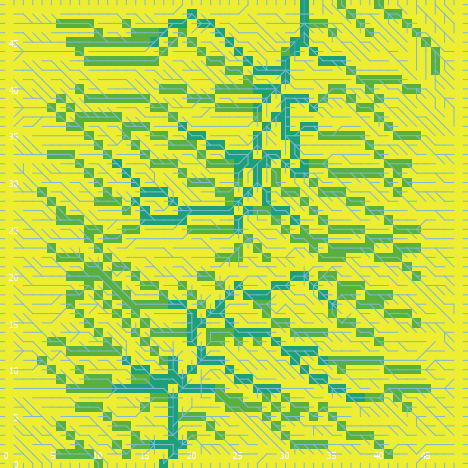

The file beside this chart, header and first rows:
export-world data (NetLogo 6.0.4)
land_05_withInitialEcologicalCommunity.n…
05/26/2020 11:30:14:577 +0100
RANDOM STATE
0 0 -1727483681 200 0.09653490655261482 …
GLOBALS
min-pxcor, max-pxcor, min-pycor, max-pycor, perspective, subject, nextIndex, directed-links, ticks, display-mode, ecol_brushfrequencyinflection, ecol_brushfrequencyrate, ecol_grassfrequencyinflection, ecol_grassfrequencyrate, ecol_woodfrequencyinflection, ecol_woodfrequencyrate, elevationdistribution, elev_algorithm-style, elev_featureanglerange, elev_inversioniterations, elev_noise, elev_numdepressions, elev_numprotuberances, elev_numranges
0, 49, 0, 49, 0, nobody, 2600, "UNDIRECTED", -1, "cover type", 8.447, 0.03119, 4.038, 0.06494, 45.7, 0.05625, [43.46844581109714 56.31428480763711 46.…, "C#", 25.42, 1.472, 3.179, 3, 10, 93
TURTLES
who, color, heading, xcor, ycor, shape, label, label-color, breed, hidden?, size, pen-size, pen-mode, numpoints
0, 85, 314, 17, 44, "default", "", 9.9, {breed flowholders}, true, 1, 1, "up", 
1, 45, 89, 12, 36, "default", "", 9.9, {breed flowholders}, true, 1, 1, "up", 
2, 135, 144, 24, 2, "default", "", 9.9, {breed flowholders}, true, 1, 1, "up", 
3, 55, 248, 38, 5, "default", "", 9.9, {breed flowholders}, true, 1, 1, "up", 
4, 45, 123, 42, 48, "default", "", 9.9, {breed flowholders}, true, 1, 1, "up", 
5, 85, 305, 24, 23, "default", "", 9.9, {breed flowholders}, true, 1, 1, "up", 
6, 125, 335, 39, 38, "default", "", 9.9, {breed flowholders}, true, 1, 1, "up", 
7, 15, 91, 4, 18, "default", "", 9.9, {breed flowholders}, true, 1, 1, "up", 
8, 97, 270, 0, 23, "line half", "", 9.9, {breed flowholders}, false, 1, 1, "up", 
9, 45, 257, 14, 44, "default", "", 9.9, {breed flowholders}, true, 1, 1, "up", 
10, 85, 334, 34, 10, "default", "", 9.9, {breed flowholders}, true, 1, 1, "up", 
11, 75, 274, 18, 7, "default", "", 9.9, {breed flowholders}, true, 1, 1, "up", 
12, 45, 330, 22, 6, "default", "", 9.9, {breed flowholders}, true, 1, 1, "up", 
13, 35, 54, 8, 42, "default", "", 9.9, {breed flowholders}, true, 1, 1, "up", 
14, 15, 202, 18, 35, "default", "", 9.9, {breed flowholders}, true, 1, 1, "up", 
15, 35, 275, 21, 1, "default", "", 9.9, {breed flowholders}, true, 1, 1, "up", 
16, 15, 343, 16, 38, "default", "", 9.9, {breed flowholders}, true, 1, 1, "up", 
17, 115, 91, 9, 36, "default", "", 9.9, {breed flowholders}, true, 1, 1, "up", 
18, 65, 126, 40, 44, "default", "", 9.9, {breed flowholders}, true, 1, 1, "up", 
19, 75, 183, 17, 33, "default", "", 9.9, {breed flowholders}, true, 1, 1, "up", 
20, 45, 294, 22, 34, "default", "", 9.9, {breed flowholders}, true, 1, 1, "up", 
21, 135, 38, 25, 9, "default", "", 9.9, {breed flowholders}, true, 1, 1, "up", 
22, 45, 137, 25, 16, "default", "", 9.9, {breed flowholders}, true, 1, 1, "up", 
23, 35, 38, 14, 30, "default", "", 9.9, {breed flowholders}, true, 1, 1, "up", 
24, 5, 161, 37, 43, "default", "", 9.9, {breed flowholders}, true, 1, 1, "up", 
25, 15, 351, 38, 19, "default", "", 9.9, {breed flowholders}, true, 1, 1, "up", 
26, 65, 135, 48, 8, "default", "", 9.9, {breed flowholders}, true, 1, 1, "up", 
27, 25, 173, 35, 30, "default", "", 9.9, {breed flowholders}, true, 1, 1, "up", 
28, 45, 59, 7, 46, "default", "", 9.9, {breed flowholders}, true, 1, 1, "up", 
29, 135, 153, 1, 43, "default", "", 9.9, {breed flowholders}, true, 1, 1, "up", 
30, 85, 333, 7, 20, "default", "", 9.9, {breed flowholders}, true, 1, 1, "up", 
31, 135, 65, 45, 11, "default", "", 9.9, {breed flowholders}, true, 1, 1, "up", 
32, 25, 347, 5, 48, "default", "", 9.9, {breed flowholders}, true, 1, 1, "up", 
33, 105, 235, 21, 35, "default", "", 9.9, {breed flowholders}, true, 1, 1, "up", 
34, 35, 322, 19, 15, "default", "", 9.9, {breed flowholders}, true, 1, 1, "up", 
35, 35, 256, 25, 20, "default", "", 9.9, {breed flowholders}, true, 1, 1, "up", 
36, 97, 180, 15, 0, "line half", "", 9.9, {breed flowholders}, false, 1, 1, "up", 
37, 135, 141, 25, 32, "default", "", 9.9, {breed flowholders}, true, 1, 1, "up", 
38, 105, 325, 24, 45, "default", "", 9.9, {breed flowholders}, true, 1, 1, "up", 
39, 135, 124, 23, 38, "default", "", 9.9, {breed flowholders}, true, 1, 1, "up", 
40, 135, 192, 13, 4, "default", "", 9.9, {breed flowholders}, true, 1, 1, "up", 
41, 55, 332, 38, 24, "default", "", 9.9, {breed flowholders}, true, 1, 1, "up", 
42, 125, 89, 29, 23, "default", "", 9.9, {breed flowholders}, true, 1, 1, "up", 
43, 35, 48, 24, 18, "default", "", 9.9, {breed flowholders}, true, 1, 1, "up", 
44, 135, 36, 8, 2, "default", "", 9.9, {breed flowholders}, true, 1, 1, "up", 
45, 25, 213, 40, 32, "default", "", 9.9, {breed flowholders}, true, 1, 1, "up", 
46, 25, 264, 42, 40, "default", "", 9.9, {breed flowholders}, true, 1, 1, "up", 
47, 45, 203, 10, 8, "default", "", 9.9, {breed flowholders}, true, 1, 1, "up", 
48, 65, 93, 16, 14, "default", "", 9.9, {breed flowholders}, true, 1, 1, "up", 
49, 115, 40, 26, 42, "default", "", 9.9, {breed flowholders}, true, 1, 1, "up", 
50, 135, 216, 2, 34, "default", "", 9.9, {breed flowholders}, true, 1, 1, "up", 
... 10,309 more rows
